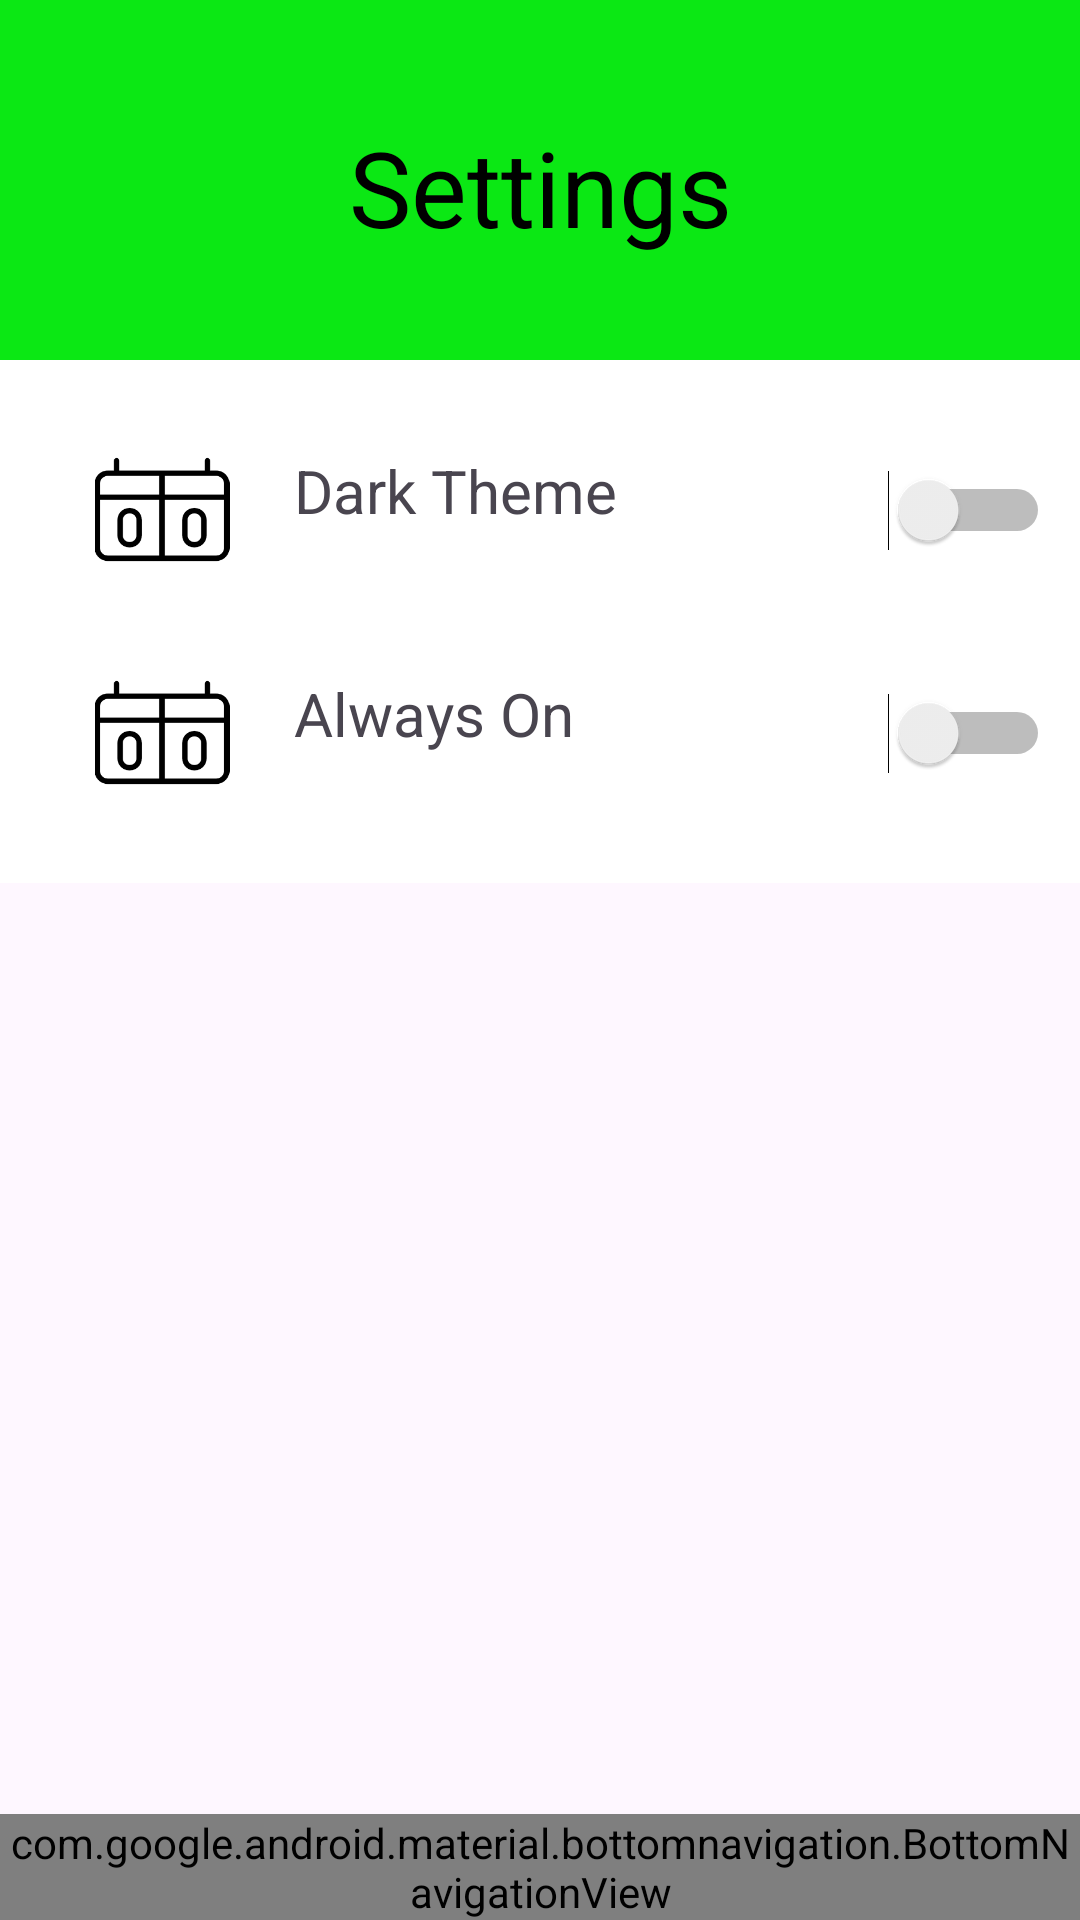

Layout XML and referenced resources for this Android screen:
<!-- AndroidManifest.xml: application theme Theme.Badminton_scorer -->
<!-- res/layout/activity_settings.xml -->
<?xml version="1.0" encoding="utf-8"?>
<androidx.constraintlayout.widget.ConstraintLayout xmlns:android="http://schemas.android.com/apk/res/android"
    xmlns:app="http://schemas.android.com/apk/res-auto"
    xmlns:tools="http://schemas.android.com/tools"
    android:layout_width="match_parent"
    android:layout_height="match_parent"
    tools:context=".Settings">

    <FrameLayout
        android:id="@+id/frameLayout"
        android:layout_width="0dp"
        android:layout_height="0dp"
        app:layout_constraintBottom_toBottomOf="parent"
        app:layout_constraintEnd_toEndOf="parent"
        app:layout_constraintStart_toStartOf="parent">
    </FrameLayout>

    <com.google.android.material.bottomnavigation.BottomNavigationView
        android:id="@+id/bottomNavigationView1"
        android:layout_width="match_parent"
        android:layout_height="wrap_content"
        app:layout_constraintBottom_toBottomOf="parent"
        app:layout_constraintEnd_toEndOf="parent"
        app:layout_constraintStart_toStartOf="parent"
        app:menu="@menu/navigation_items" />
    <LinearLayout
        android:id="@+id/linearLayout"
        android:layout_width="match_parent"
        android:layout_height="120dp"
        android:background="@color/green"
        android:orientation="horizontal"
        tools:ignore="MissingConstraints">
        <TextView
            android:id="@+id/textView"
            android:layout_width="wrap_content"
            android:layout_height="match_parent"
            android:layout_weight="1"
            android:paddingTop="5dp"
            android:text="Settings"
            android:textColor="@color/black"
            android:layout_gravity="center"
            android:gravity="center"
            android:textSize="35dp" />
    </LinearLayout>

    <LinearLayout
        android:id="@+id/linearLayout2"
        android:layout_width="match_parent"
        android:layout_height="100dp"
        android:background="@color/white"
        android:orientation="horizontal"
        android:textAlignment="center"
        android:padding="10dp"
        app:layout_constraintEnd_toStartOf="parent"
        app:layout_constraintStart_toEndOf="@+id/linearLayout"
        app:layout_constraintTop_toBottomOf="@+id/linearLayout">

        <ImageView
            android:id="@+id/imageButton3300"
            android:layout_width="50dp"
            android:layout_height="45dp"
            android:layout_gravity="center"
            android:layout_weight="1"
            android:src="@drawable/points" />

        <TextView
            android:id="@+id/button6"
            android:layout_width="160dp"
            android:layout_height="40dp"
            android:layout_gravity="center"
            android:text="Dark Theme"
            android:textSize="20dp" />


        <Switch
            android:id="@+id/switch1"
            android:layout_width="wrap_content"
            android:layout_height="48dp"
            android:layout_weight="1"
            android:gravity="center"
            android:layout_gravity="center"
            tools:ignore="UseSwitchCompatOrMaterialXml" />
    </LinearLayout>

    <LinearLayout
        android:layout_width="match_parent"
        android:layout_height="100dp"
        android:background="@color/white"
        android:padding="10dp"
        android:orientation="horizontal"
        android:textAlignment="center"

        app:layout_constraintBottom_toTopOf="@+id/bottomNavigationView1"
        app:layout_constraintEnd_toStartOf="parent"
        app:layout_constraintStart_toEndOf="@+id/linearLayout"
        app:layout_constraintTop_toBottomOf="@+id/linearLayout"
        app:layout_constraintVertical_bias="0.193">

        <ImageView
            android:id="@+id/imageButton33000"
            android:layout_width="51dp"
            android:layout_height="45dp"
            android:layout_gravity="center"
            android:layout_weight="1"
            android:src="@drawable/points" />

        <TextView
            android:id="@+id/button7"
            android:layout_width="161dp"
            android:layout_height="40dp"
            android:layout_gravity="center"
            android:text="Always On"
            android:textSize="20dp" />


        <Switch
            android:id="@+id/switch2"
            android:layout_width="wrap_content"
            android:layout_height="48dp"
            android:layout_weight="1"
            android:gravity="center"
            android:layout_gravity="center"
            tools:ignore="UseSwitchCompatOrMaterialXml" />
    </LinearLayout>


</androidx.constraintlayout.widget.ConstraintLayout>
<!-- resources referenced by this layout -->
<resources>
  <color name="black">#FF000000</color>
  <color name="green">#0BE814</color>
  <color name="white">#FFFFFFFF</color>
  <!-- drawable points: png bitmap (drawable, 2012 bytes) -->
  <style name="Theme.Badminton_scorer" parent="Base.Theme.Badminton_scorer" />
  <style name="Base.Theme.Badminton_scorer" parent="Theme.Material3.DayNight.NoActionBar">
          
          
      </style>
</resources>
